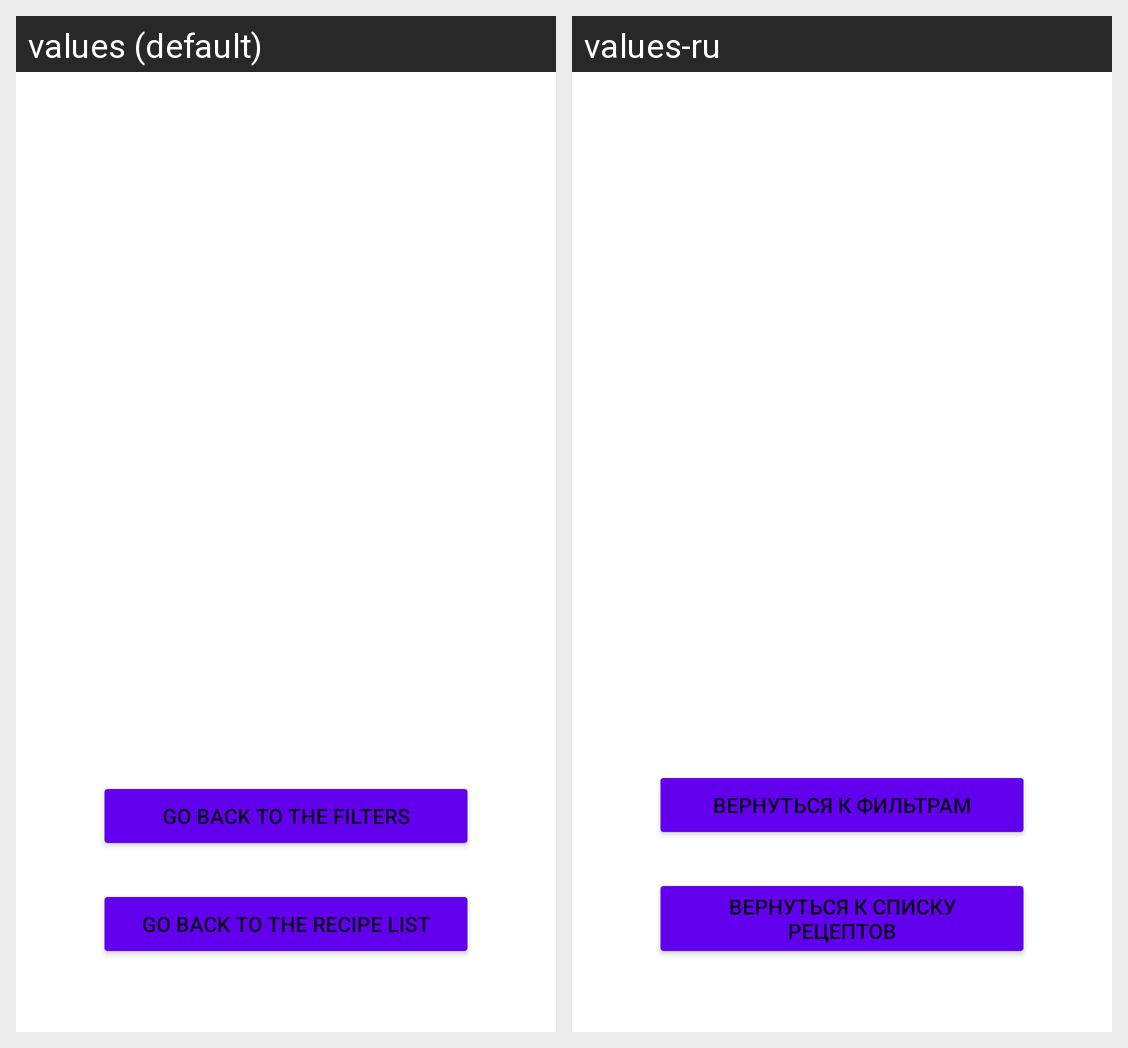

The same Android screen rendered under two of its app's locales, left to right. List the strings drawn on it with the default value and each locale's translation.
Android screen res/layout/fragment_filter_list.xml rendered under 2 locales, left to right: values (default), values-ru. Device: Nexus 5 (rendered at 1080×1920; each locale shown at half size, 540×960, under a caption strip naming it); theme Theme.Recipes.
Strings drawn on this screen, with the default value and each locale's value (text and hints the layout hard-codes, and strings that could not be matched under every locale, appear in the picture but are not listed):

return_to_filters
  values: Go back to the filters
  values-ru: Вернуться к фильтрам

return_to_recipes
  values: Go back to the recipe list
  values-ru: Вернуться к списку рецептов
